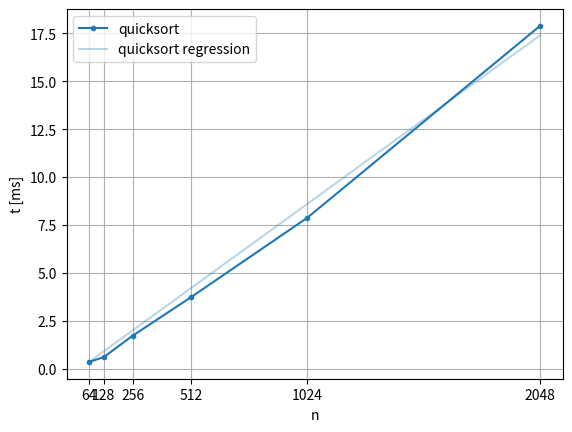

Reproduce this figure in Python. (Note: this script raises an exception after producing the figure.)
x = [64,128,256,512,1024,2048,]
y = [[0.3472,0.594492,1.71702,3.72268,7.87285,17.8885,],]
regrx = [64,83.84,103.68,123.52,143.36,163.2,183.04,202.88,222.72,242.56,262.4,282.24,302.08,321.92,341.76,361.6,381.44,401.28,421.12,440.96,460.8,480.64,500.48,520.32,540.16,560,579.84,599.68,619.52,639.36,659.2,679.04,698.88,718.72,738.56,758.4,778.24,798.08,817.92,837.76,857.6,877.44,897.28,917.12,936.96,956.8,976.64,996.48,1016.32,1036.16,1056,1075.84,1095.68,1115.52,1135.36,1155.2,1175.04,1194.88,1214.72,1234.56,1254.4,1274.24,1294.08,1313.92,1333.76,1353.6,1373.44,1393.28,1413.12,1432.96,1452.8,1472.64,1492.48,1512.32,1532.16,1552,1571.84,1591.68,1611.52,1631.36,1651.2,1671.04,1690.88,1710.72,1730.56,1750.4,1770.24,1790.08,1809.92,1829.76,1849.6,1869.44,1889.28,1909.12,1928.96,1948.8,1968.64,1988.48,2008.32,2028.16,2048,]
regry = [[0.3472,0.517675,0.68815,0.858624,1.0291,1.19957,1.37005,1.54052,1.711,1.88147,2.05195,2.22242,2.3929,2.56337,2.73385,2.90432,3.0748,3.24527,3.41575,3.58622,3.7567,3.92717,4.09765,4.26812,4.4386,4.60907,4.77955,4.95002,5.1205,5.29097,5.46144,5.63192,5.80239,5.97287,6.14334,6.31382,6.48429,6.65477,6.82524,6.99572,7.16619,7.33667,7.50714,7.67762,7.84809,8.01857,8.18904,8.35952,8.52999,8.70047,8.87094,9.04142,9.21189,9.38237,9.55284,9.72332,9.89379,10.0643,10.2347,10.4052,10.5757,10.7462,10.9166,11.0871,11.2576,11.4281,11.5985,11.769,11.9395,12.11,12.2804,12.4509,12.6214,12.7919,12.9623,13.1328,13.3033,13.4738,13.6442,13.8147,13.9852,14.1557,14.3261,14.4966,14.6671,14.8376,15.008,15.1785,15.349,15.5195,15.6899,15.8604,16.0309,16.2014,16.3718,16.5423,16.7128,16.8833,17.0537,17.2242,17.3947,],]
import matplotlib as mpl
mpl.use('svg')
import matplotlib.pyplot as plt
plt.plot(x, y[0], '.-', color=r'tab:blue', label=r'quicksort')
plt.plot(regrx, regry[0], color='tab:blue', alpha=0.3, label=r'quicksort regression')
plt.legend(loc='best')
plt.xticks(x)
plt.grid()
plt.xlabel(r'n')
plt.ylabel(r't [ms]')
plt.savefig(r'.csbench/group_0_0.svg', bbox_inches='tight')
